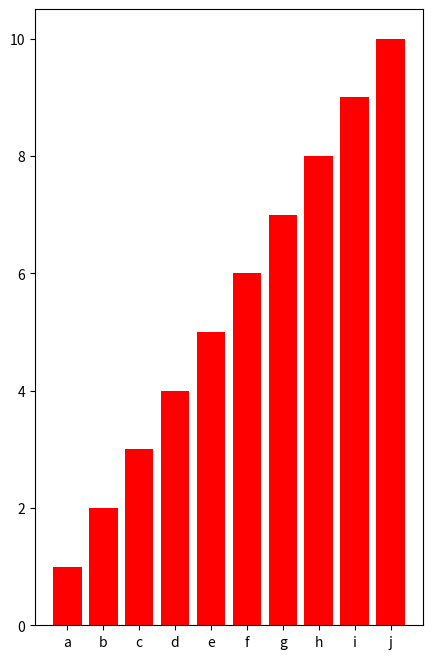

Python code for this plot:
#How to create a bar chart with #Matplotlib and #Python

import matplotlib.pyplot as plt


def bar_chart(numbers, labels, pos):
    fig = plt.figure(figsize=(5, 8))
    plt.bar(pos, numbers, color='red')
    plt.xticks(ticks=pos, labels=labels)
    plt.show()


if __name__ == '__main__':
    numbers = [1, 2, 3, 4, 5, 6, 7, 8, 9, 10]
    lables = ['a', 'b', 'c', 'd', 'e', 'f', 'g', 'h', 'i', 'j']
    pos = range(len(numbers))
    bar_chart(numbers, lables, pos)

